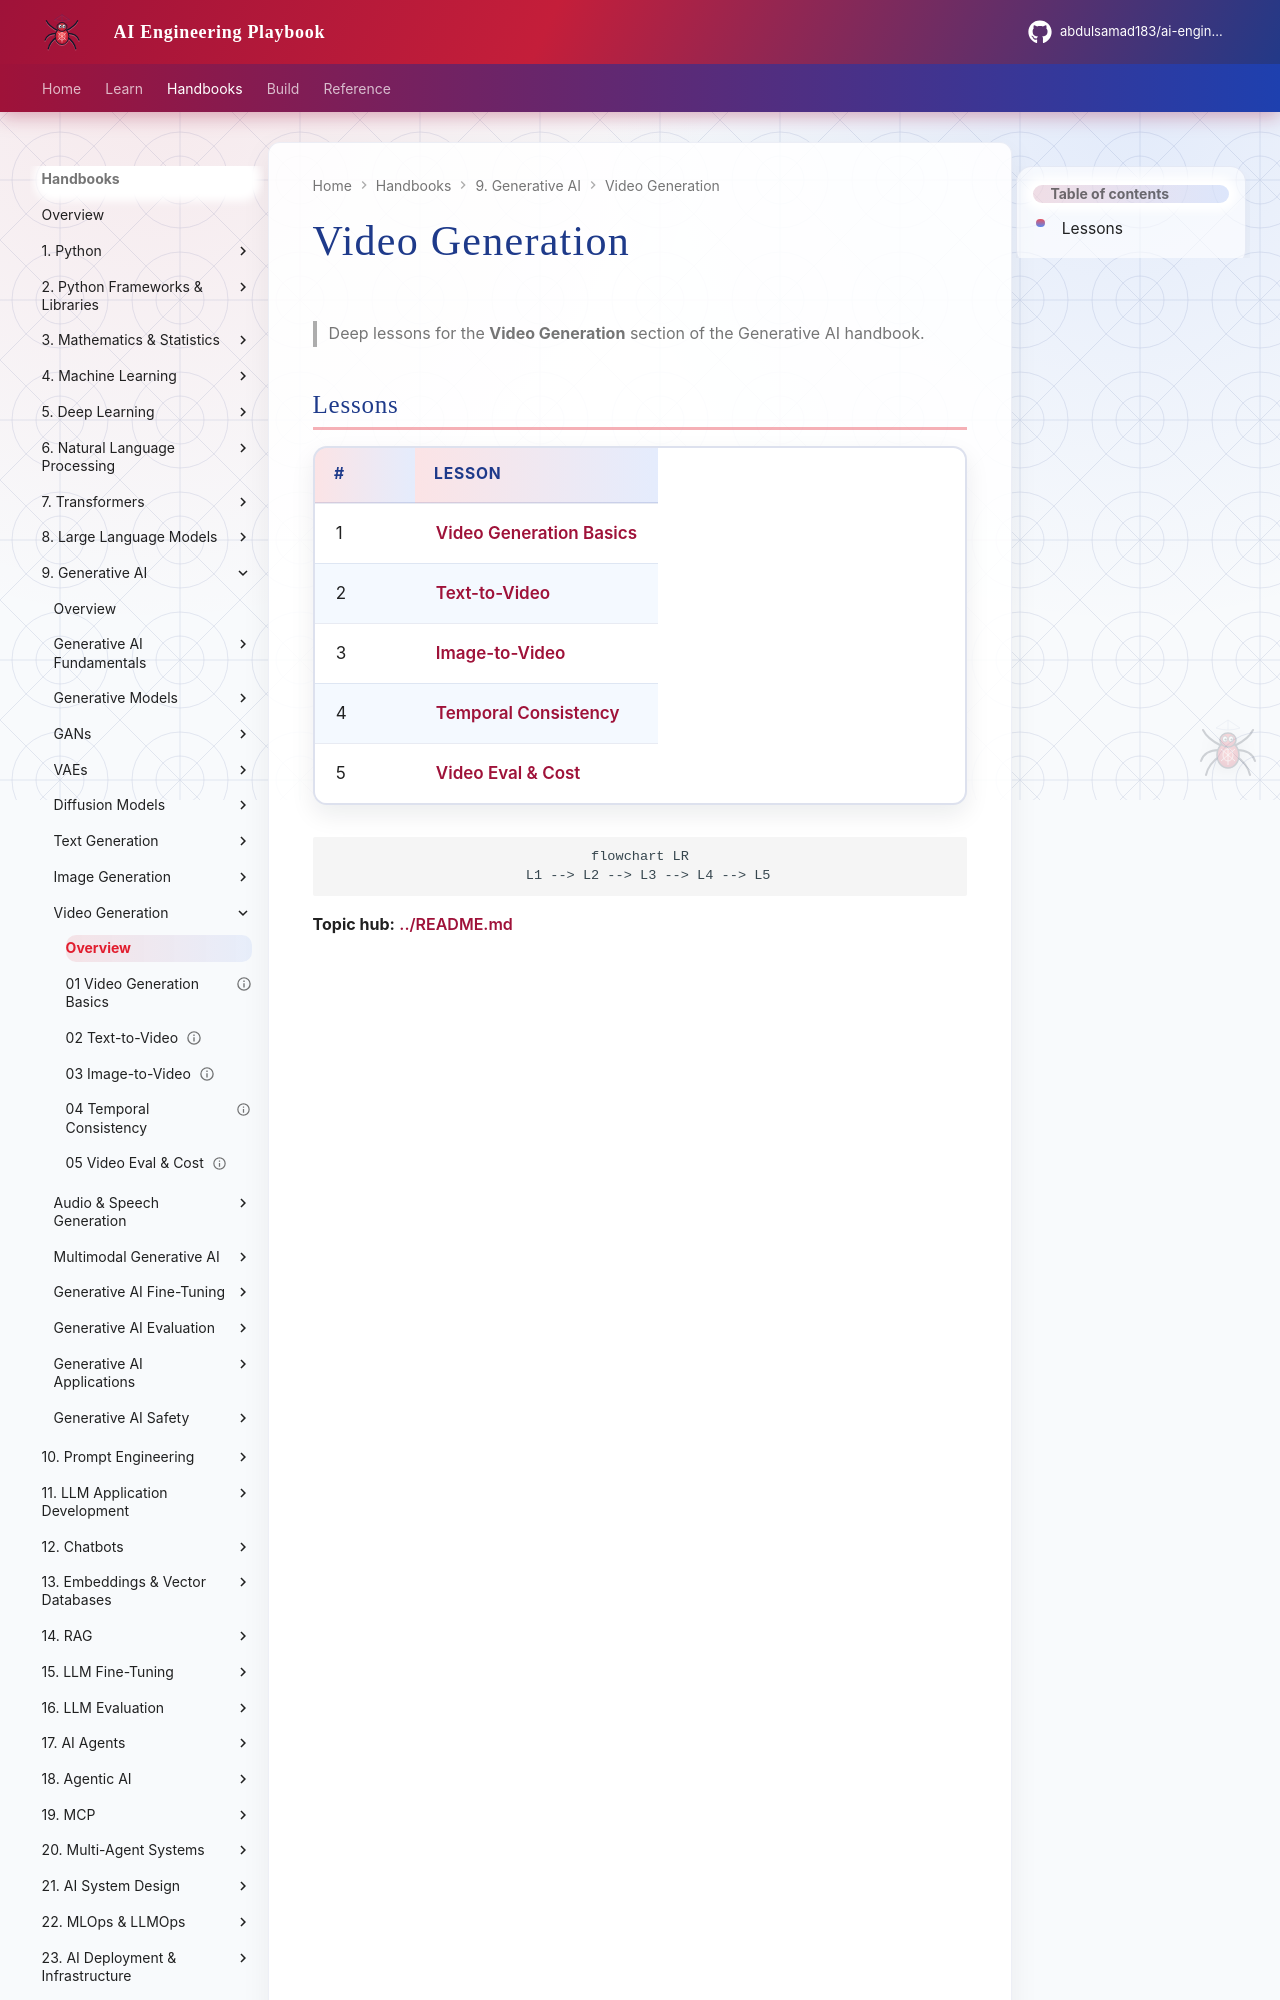

repository: abdulsamad183/ai-engineering-playbook · page: domains/generative-ai/video-generation/index.html · generator: mkdocs

# Video Generation

> Deep lessons for the **Video Generation** section of the Generative AI handbook.

## Lessons

| # | Lesson |
|---|--------|
| 1 | [Video Generation Basics](01-video-generation-basics.md) |
| 2 | [Text-to-Video](02-text-to-video.md) |
| 3 | [Image-to-Video](03-image-to-video.md) |
| 4 | [Temporal Consistency](04-temporal-consistency.md) |
| 5 | [Video Eval & Cost](05-video-eval-and-cost.md) |
